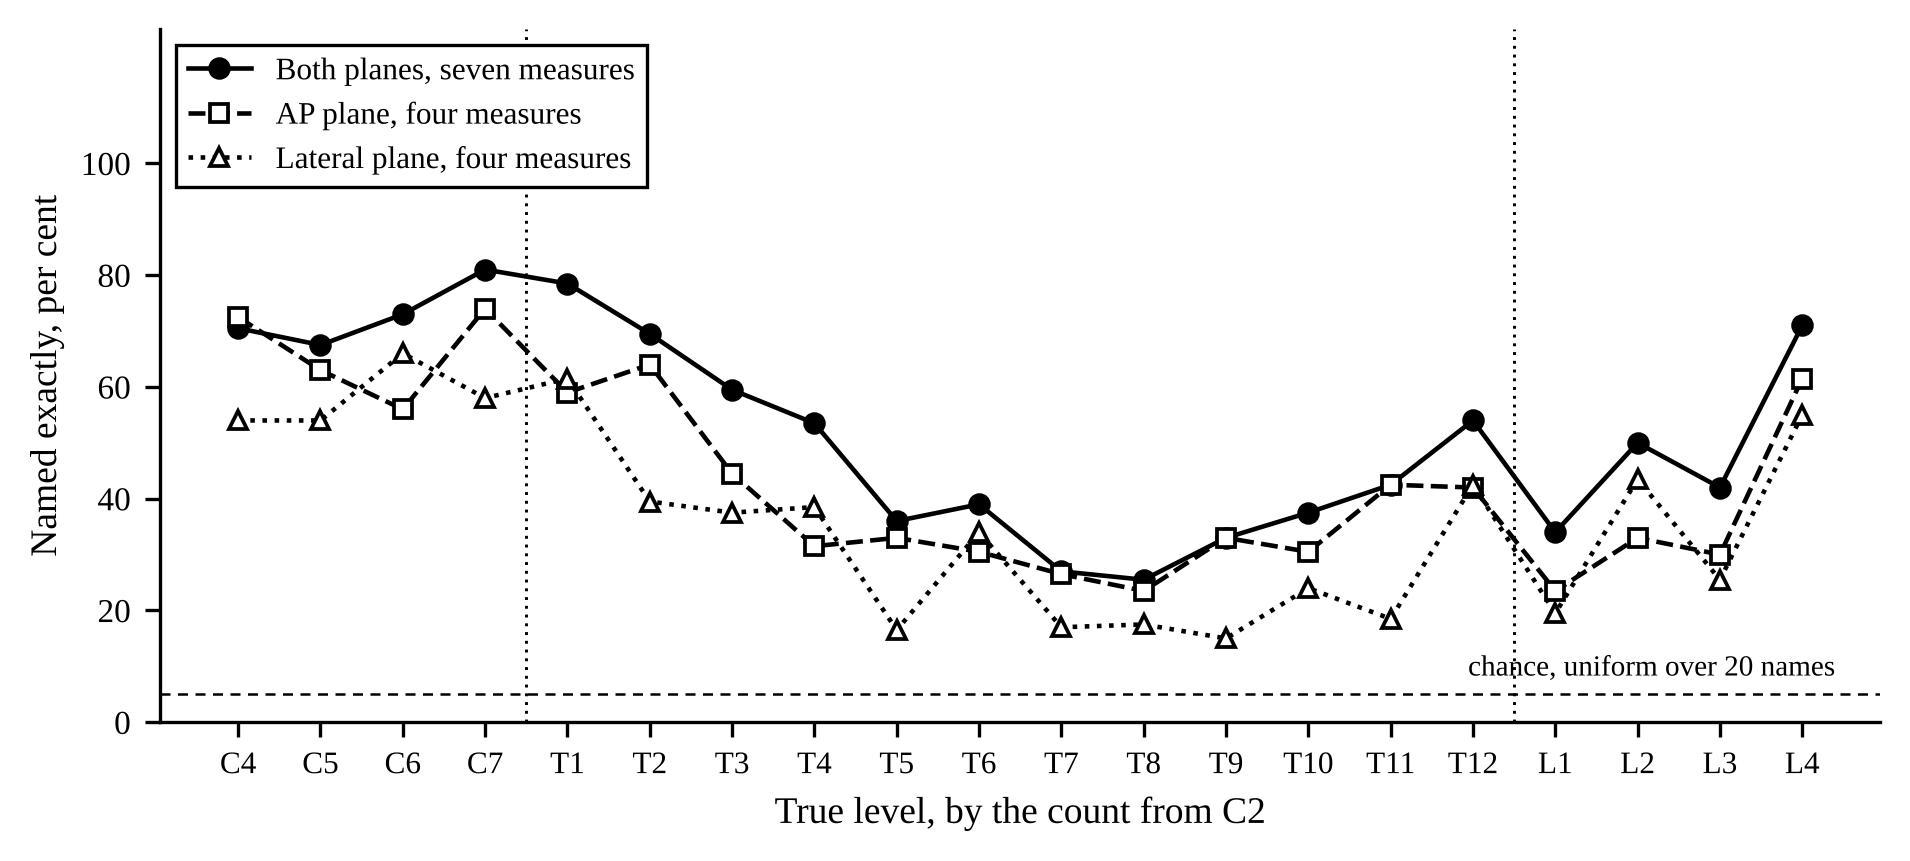

Data behind this chart, as committed beside it:
regime, level, exact_rate
both, C4, 0.705
both, C5, 0.675
both, C6, 0.73
both, C7, 0.81
both, T1, 0.785
both, T2, 0.695
both, T3, 0.595
both, T4, 0.535
both, T5, 0.36
both, T6, 0.39
both, T7, 0.27
both, T8, 0.255
both, T9, 0.33
both, T10, 0.375
both, T11, 0.425
both, T12, 0.54
both, L1, 0.34
both, L2, 0.5
both, L3, 0.42
both, L4, 0.71
ap, C4, 0.725
ap, C5, 0.63
ap, C6, 0.56
ap, C7, 0.74
ap, T1, 0.59
ap, T2, 0.64
ap, T3, 0.445
ap, T4, 0.315
ap, T5, 0.33
ap, T6, 0.305
ap, T7, 0.265
ap, T8, 0.235
ap, T9, 0.33
ap, T10, 0.305
ap, T11, 0.425
ap, T12, 0.42
ap, L1, 0.235
ap, L2, 0.33
ap, L3, 0.3
ap, L4, 0.615
lateral, C4, 0.54
lateral, C5, 0.54
lateral, C6, 0.66
lateral, C7, 0.58
lateral, T1, 0.615
lateral, T2, 0.395
lateral, T3, 0.375
lateral, T4, 0.385
lateral, T5, 0.165
lateral, T6, 0.34
lateral, T7, 0.17
lateral, T8, 0.175
lateral, T9, 0.15
lateral, T10, 0.24
lateral, T11, 0.185
lateral, T12, 0.425
lateral, L1, 0.195
lateral, L2, 0.435
lateral, L3, 0.255
lateral, L4, 0.55
